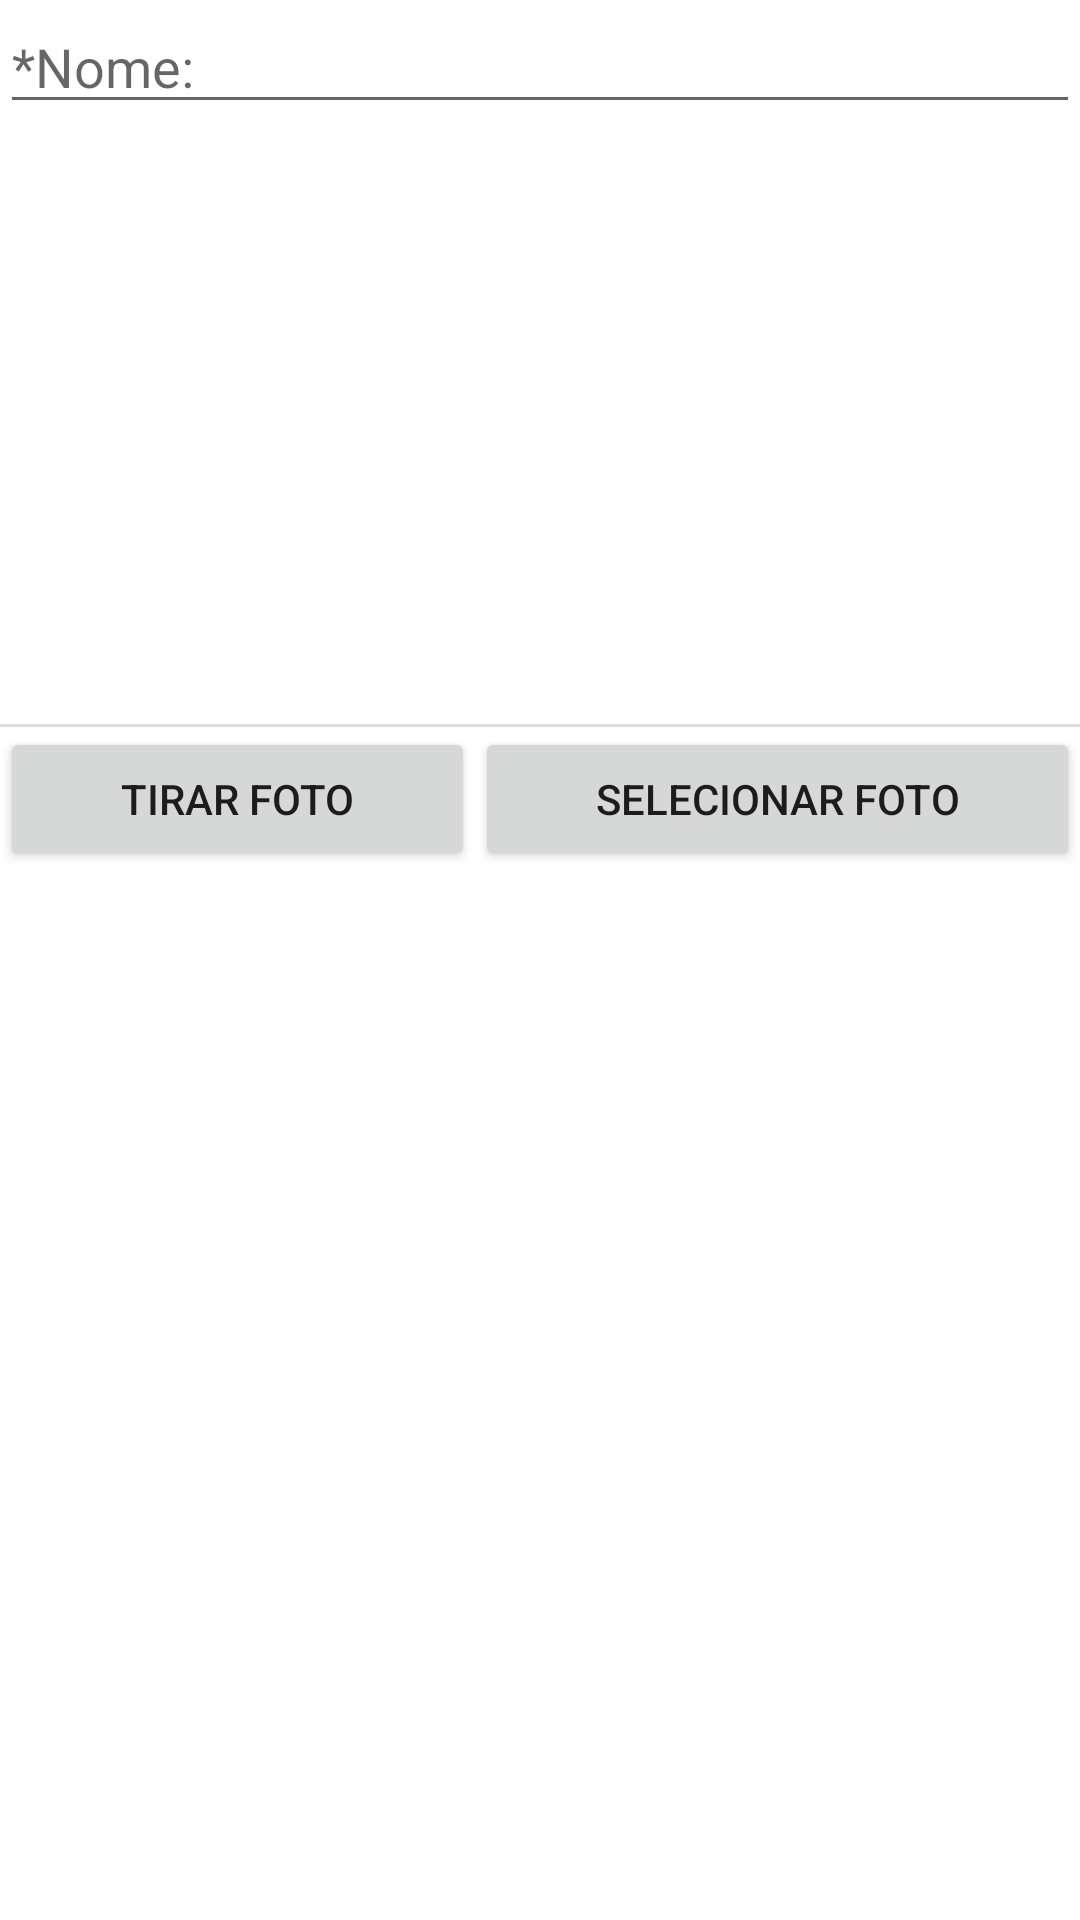

Here is an Android app screen rendered from its layout file. Give the layout XML and the strings, colors and styles it references.
<!-- AndroidManifest.xml: fallback theme Theme.MaterialComponents.DayNight.NoActionBar -->
<!-- res/layout/fragment_cadastro_pet2.xml -->
<?xml version="1.0" encoding="utf-8"?>
<FrameLayout xmlns:android="http://schemas.android.com/apk/res/android"
    xmlns:tools="http://schemas.android.com/tools"
    android:layout_width="match_parent"
    android:layout_height="match_parent"
    tools:context=".fragment.CadastroPetFragment2">

    <LinearLayout
        android:layout_width="match_parent"
        android:layout_height="wrap_content"
        android:orientation="vertical">
        <LinearLayout
            android:layout_width="match_parent"
            android:orientation="vertical"
            android:layout_height="wrap_content">
            <EditText
                android:layout_width="match_parent"
                android:layout_height="wrap_content"
                android:ems="10"
                android:inputType="textPersonName"
                android:hint="*Nome:"
                android:id="@+id/edtName"/>
            <ImageView
                android:layout_width="match_parent"
                android:layout_height="200dp"
                android:src="@mipmap/ic_launcher"
                android:id="@+id/ivImage"/>
            <View
                android:layout_width="match_parent"
                android:layout_height="1dp"
                android:background="#dddddd"/>
            <LinearLayout
                android:layout_width="match_parent"
                android:layout_height="wrap_content"
                android:orientation="horizontal">
                <Button
                    android:id="@+id/btnTake"
                    android:layout_weight="1"
                    android:layout_width="wrap_content"
                    android:layout_height="wrap_content"
                    android:text="Tirar foto" />
                <Button
                    android:id="@+id/btnSelect"
                    android:layout_weight="1"
                    android:layout_width="wrap_content"
                    android:layout_height="wrap_content"
                    android:text="Selecionar foto" />
            </LinearLayout>
        </LinearLayout>
    </LinearLayout>

</FrameLayout>
<!-- resources referenced by this layout -->
<resources>

</resources>
